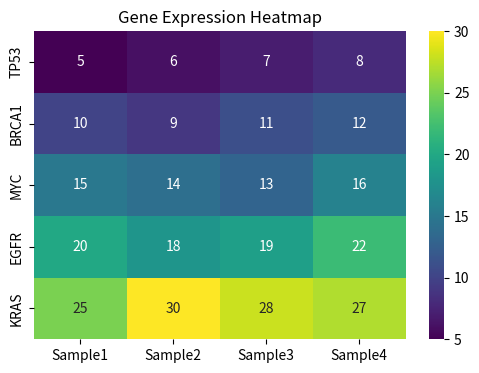
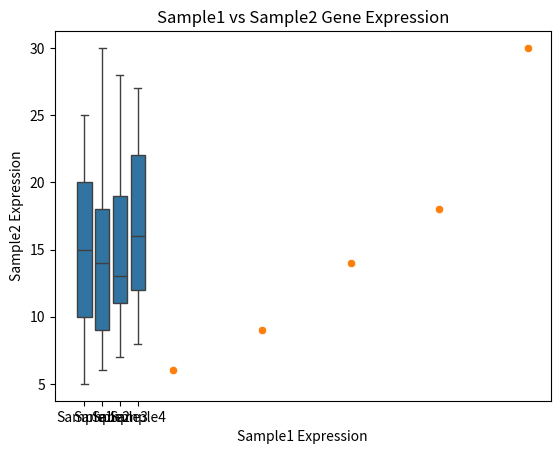

Write the Python code that produced these figures, in order.
#!/usr/bin/env python
# coding: utf-8

# In[1]:


import pandas as pd
import matplotlib.pyplot as plt
import seaborn as sns


# In[2]:


data = pd.DataFrame({"Sample1":[5, 10, 15, 20, 25],
    "Sample2": [6, 9, 14, 18, 30],
    "Sample3": [7, 11, 13, 19, 28],
    "Sample4": [8, 12, 16, 22, 27]
}, index=["TP53", "BRCA1", "MYC", "EGFR", "KRAS"])


# In[3]:


print(data)


# In[4]:


plt.figure(figsize=(6,4))
sns.heatmap(data, annot=True, cmap="viridis")
plt.title("Gene Expression Heatmap")
plt.show()


# In[5]:


df_melt = data.reset_index().melt(id_vars="index")
df_melt.columns = ["Gene", "Sample", "Expression"]

sns.boxplot(x = "Sample", y = "Expression", data = df_melt)
plt.show


# In[7]:


sns.scatterplot(x = data["Sample1"], y = data["Sample2"])
plt.xlabel("Sample1 Expression")
plt.ylabel("Sample2 Expression")
plt.title("Sample1 vs Sample2 Gene Expression")
plt.show


# In[ ]:
